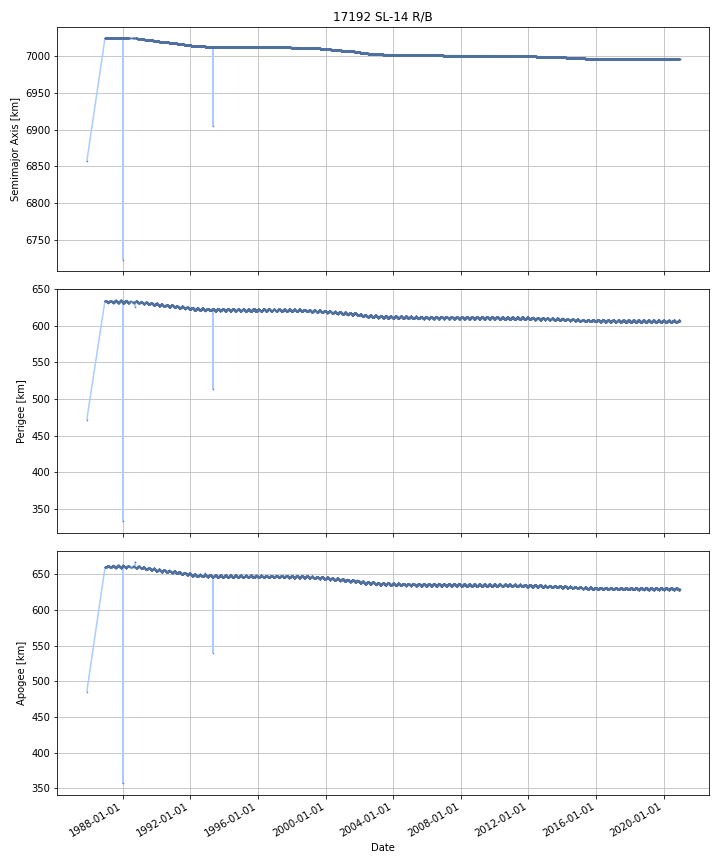

The data file committed next to this chart (first rows):
DATE, SEMIMAJOR_AXIS, PERIAPSIS, APOAPSIS, DOT_SEMIMAJOR_AXIS, DOT_PERIAPSIS, DOT_APOAPSIS
1985-11-13, 6857, 471.8, 485.8, , , 
1985-11-14, 6857, 472.2, 486.3, 0.4287, 0.4135, 0.4439
1985-11-15, 6858, 472.7, 486.7, 0.4287, 0.4135, 0.4439
1985-11-16, 6858, 473.1, 487.2, 0.4287, 0.4135, 0.4439
1985-11-17, 6859, 473.5, 487.6, 0.4287, 0.4135, 0.4439
1985-11-18, 6859, 473.9, 488, 0.4287, 0.4135, 0.4439
1985-11-19, 6860, 474.3, 488.5, 0.4287, 0.4135, 0.4439
1985-11-20, 6860, 474.7, 488.9, 0.4287, 0.4135, 0.4439
1985-11-21, 6860, 475.1, 489.4, 0.4287, 0.4135, 0.4439
1985-11-22, 6861, 475.6, 489.8, 0.4287, 0.4135, 0.4439
1985-11-23, 6861, 476, 490.3, 0.4287, 0.4135, 0.4439
1985-11-24, 6862, 476.4, 490.7, 0.4287, 0.4135, 0.4439
1985-11-25, 6862, 476.8, 491.2, 0.4287, 0.4135, 0.4439
1985-11-26, 6863, 477.2, 491.6, 0.4287, 0.4135, 0.4439
1985-11-27, 6863, 477.6, 492, 0.4287, 0.4135, 0.4439
1985-11-28, 6863, 478, 492.5, 0.4287, 0.4135, 0.4439
1985-11-29, 6864, 478.4, 492.9, 0.4287, 0.4135, 0.4439
1985-11-30, 6864, 478.9, 493.4, 0.4287, 0.4135, 0.4439
1985-12-01, 6865, 479.3, 493.8, 0.4287, 0.4135, 0.4439
1985-12-02, 6865, 479.7, 494.3, 0.4287, 0.4135, 0.4439
1985-12-03, 6866, 480.1, 494.7, 0.4287, 0.4135, 0.4439
1985-12-04, 6866, 480.5, 495.1, 0.4287, 0.4135, 0.4439
1985-12-05, 6866, 480.9, 495.6, 0.4287, 0.4135, 0.4439
1985-12-06, 6867, 481.3, 496, 0.4287, 0.4135, 0.4439
1985-12-07, 6867, 481.8, 496.5, 0.4287, 0.4135, 0.4439
1985-12-08, 6868, 482.2, 496.9, 0.4287, 0.4135, 0.4439
1985-12-09, 6868, 482.6, 497.4, 0.4287, 0.4135, 0.4439
1985-12-10, 6869, 483, 497.8, 0.4287, 0.4135, 0.4439
1985-12-11, 6869, 483.4, 498.3, 0.4287, 0.4135, 0.4439
1985-12-12, 6869, 483.8, 498.7, 0.4287, 0.4135, 0.4439
1985-12-13, 6870, 484.2, 499.1, 0.4287, 0.4135, 0.4439
1985-12-14, 6870, 484.7, 499.6, 0.4287, 0.4135, 0.4439
1985-12-15, 6871, 485.1, 500, 0.4287, 0.4135, 0.4439
1985-12-16, 6871, 485.5, 500.5, 0.4287, 0.4135, 0.4439
1985-12-17, 6872, 485.9, 500.9, 0.4287, 0.4135, 0.4439
1985-12-18, 6872, 486.3, 501.4, 0.4287, 0.4135, 0.4439
1985-12-19, 6872, 486.7, 501.8, 0.4287, 0.4135, 0.4439
1985-12-20, 6873, 487.1, 502.2, 0.4287, 0.4135, 0.4439
1985-12-21, 6873, 487.5, 502.7, 0.4287, 0.4135, 0.4439
1985-12-22, 6874, 488, 503.1, 0.4287, 0.4135, 0.4439
1985-12-23, 6874, 488.4, 503.6, 0.4287, 0.4135, 0.4439
1985-12-24, 6875, 488.8, 504, 0.4287, 0.4135, 0.4439
1985-12-25, 6875, 489.2, 504.5, 0.4287, 0.4135, 0.4439
1985-12-26, 6875, 489.6, 504.9, 0.4287, 0.4135, 0.4439
1985-12-27, 6876, 490, 505.4, 0.4287, 0.4135, 0.4439
1985-12-28, 6876, 490.4, 505.8, 0.4287, 0.4135, 0.4439
1985-12-29, 6877, 490.9, 506.2, 0.4287, 0.4135, 0.4439
1985-12-30, 6877, 491.3, 506.7, 0.4287, 0.4135, 0.4439
1985-12-31, 6878, 491.7, 507.1, 0.4287, 0.4135, 0.4439
1986-01-01, 6878, 492.1, 507.6, 0.4287, 0.4135, 0.4439
1986-01-02, 6878, 492.5, 508, 0.4287, 0.4135, 0.4439
1986-01-03, 6879, 492.9, 508.5, 0.4287, 0.4135, 0.4439
1986-01-04, 6879, 493.3, 508.9, 0.4287, 0.4135, 0.4439
1986-01-05, 6880, 493.7, 509.4, 0.4287, 0.4135, 0.4439
1986-01-06, 6880, 494.2, 509.8, 0.4287, 0.4135, 0.4439
1986-01-07, 6881, 494.6, 510.2, 0.4287, 0.4135, 0.4439
1986-01-08, 6881, 495, 510.7, 0.4287, 0.4135, 0.4439
1986-01-09, 6881, 495.4, 511.1, 0.4287, 0.4135, 0.4439
1986-01-10, 6882, 495.8, 511.6, 0.4287, 0.4135, 0.4439
1986-01-11, 6882, 496.2, 512, 0.4287, 0.4135, 0.4439
... 12,751 more rows
